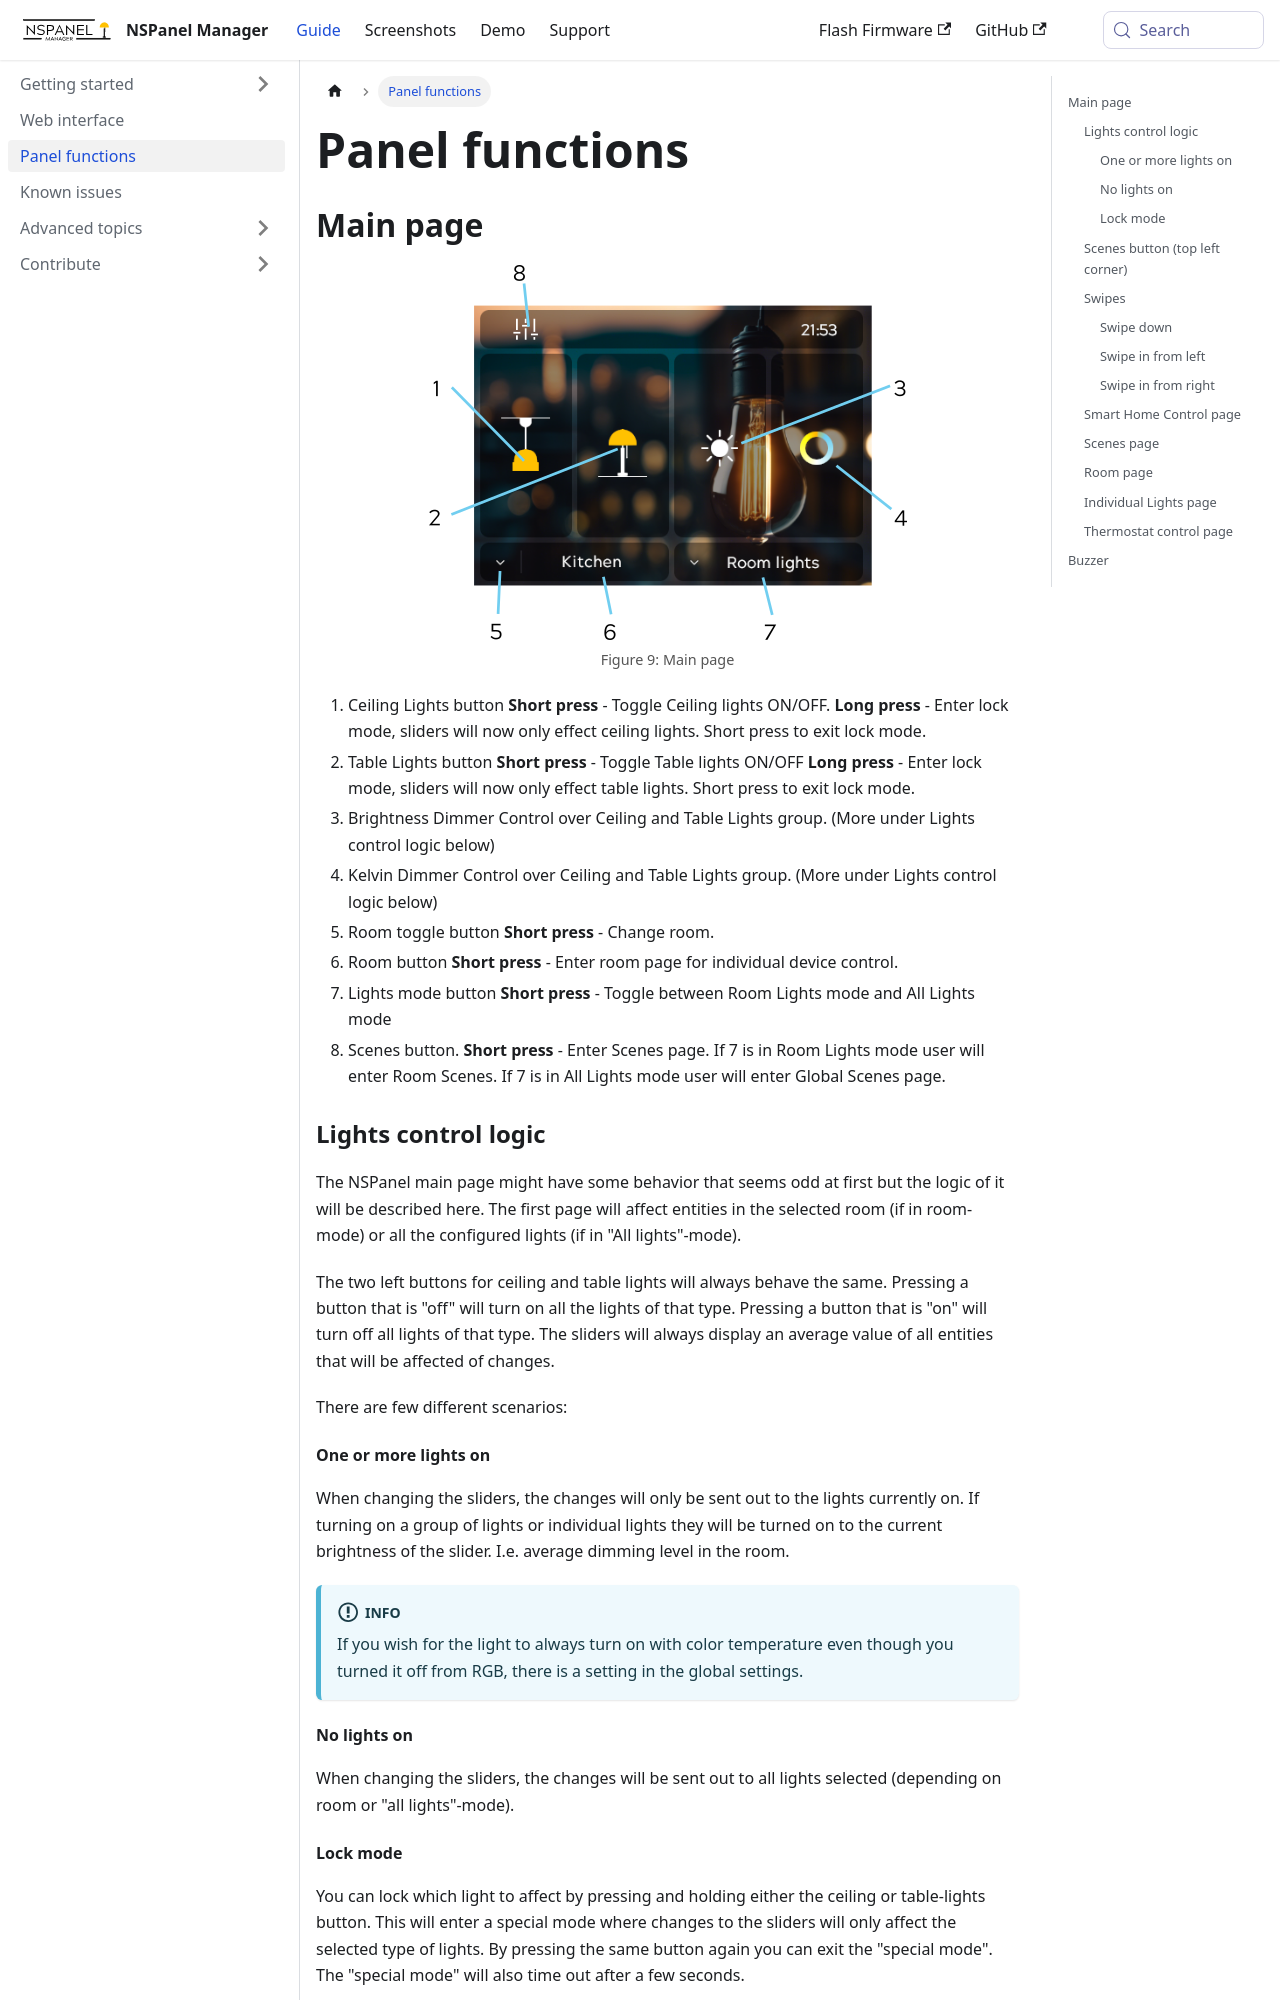

repository: NSPManager/NSPanelManager-docs · page: docs/panel-functions/index.html · generator: docusaurus

---
title: Panel functions
sidebar_position: 4
---

import CenteredImage from '@site/src/components/CenteredImage';
import Label from '@site/src/components/Label';

# Panel functions

## Main page

<CenteredImage src="/images/doc/main_page_numbers.png" alt="Main page" figureNumber="9" />

1. Ceiling Lights button
   **Short press** - Toggle Ceiling lights ON/OFF.
   **Long press** - Enter lock mode, sliders will now only effect ceiling lights. Short press to exit lock mode.
2. Table Lights button
   **Short press** - Toggle Table lights ON/OFF
   **Long press** - Enter lock mode, sliders will now only effect table lights. Short press to exit lock mode.
3. Brightness Dimmer
   Control over Ceiling and Table Lights group. (More under Lights control logic below)
4. Kelvin Dimmer
   Control over Ceiling and Table Lights group. (More under Lights control logic below)
5. Room toggle button
   **Short press** - Change room.
6. Room button
   **Short press** - Enter room page for individual device control.
7. Lights mode button
   **Short press** - Toggle between Room Lights mode and All Lights mode
8. Scenes button.
   **Short press** - Enter Scenes page. If 7 is in Room Lights mode user will enter Room Scenes. If 7 is in All Lights
   mode user will enter Global Scenes page.

### Lights control logic

The NSPanel main page might have some behavior that seems odd at first but the logic of it will be described here.
The first page will affect entities in the selected room (if in room-mode) or all the configured lights
(if in "All lights"-mode).

The two left buttons for ceiling and table lights will always behave the same.
Pressing a button that is "off" will turn on all the lights of that type.
Pressing a button that is "on" will turn off all lights of that type.
The sliders will always display an average value of all entities that will be affected of changes.

There are few different scenarios:

#### One or more lights on

When changing the sliders, the changes will only be sent out to the lights currently on.
If turning on a group of lights or individual lights they will be turned on to the current brightness of the slider.
I.e. average dimming level in the room.

:::info
If you wish for the light to always turn on with color temperature even though you turned it off from RGB, there is a
setting in the global settings.
:::

#### No lights on

When changing the sliders, the changes will be sent out to all lights selected (depending on room or "all lights"-mode).
